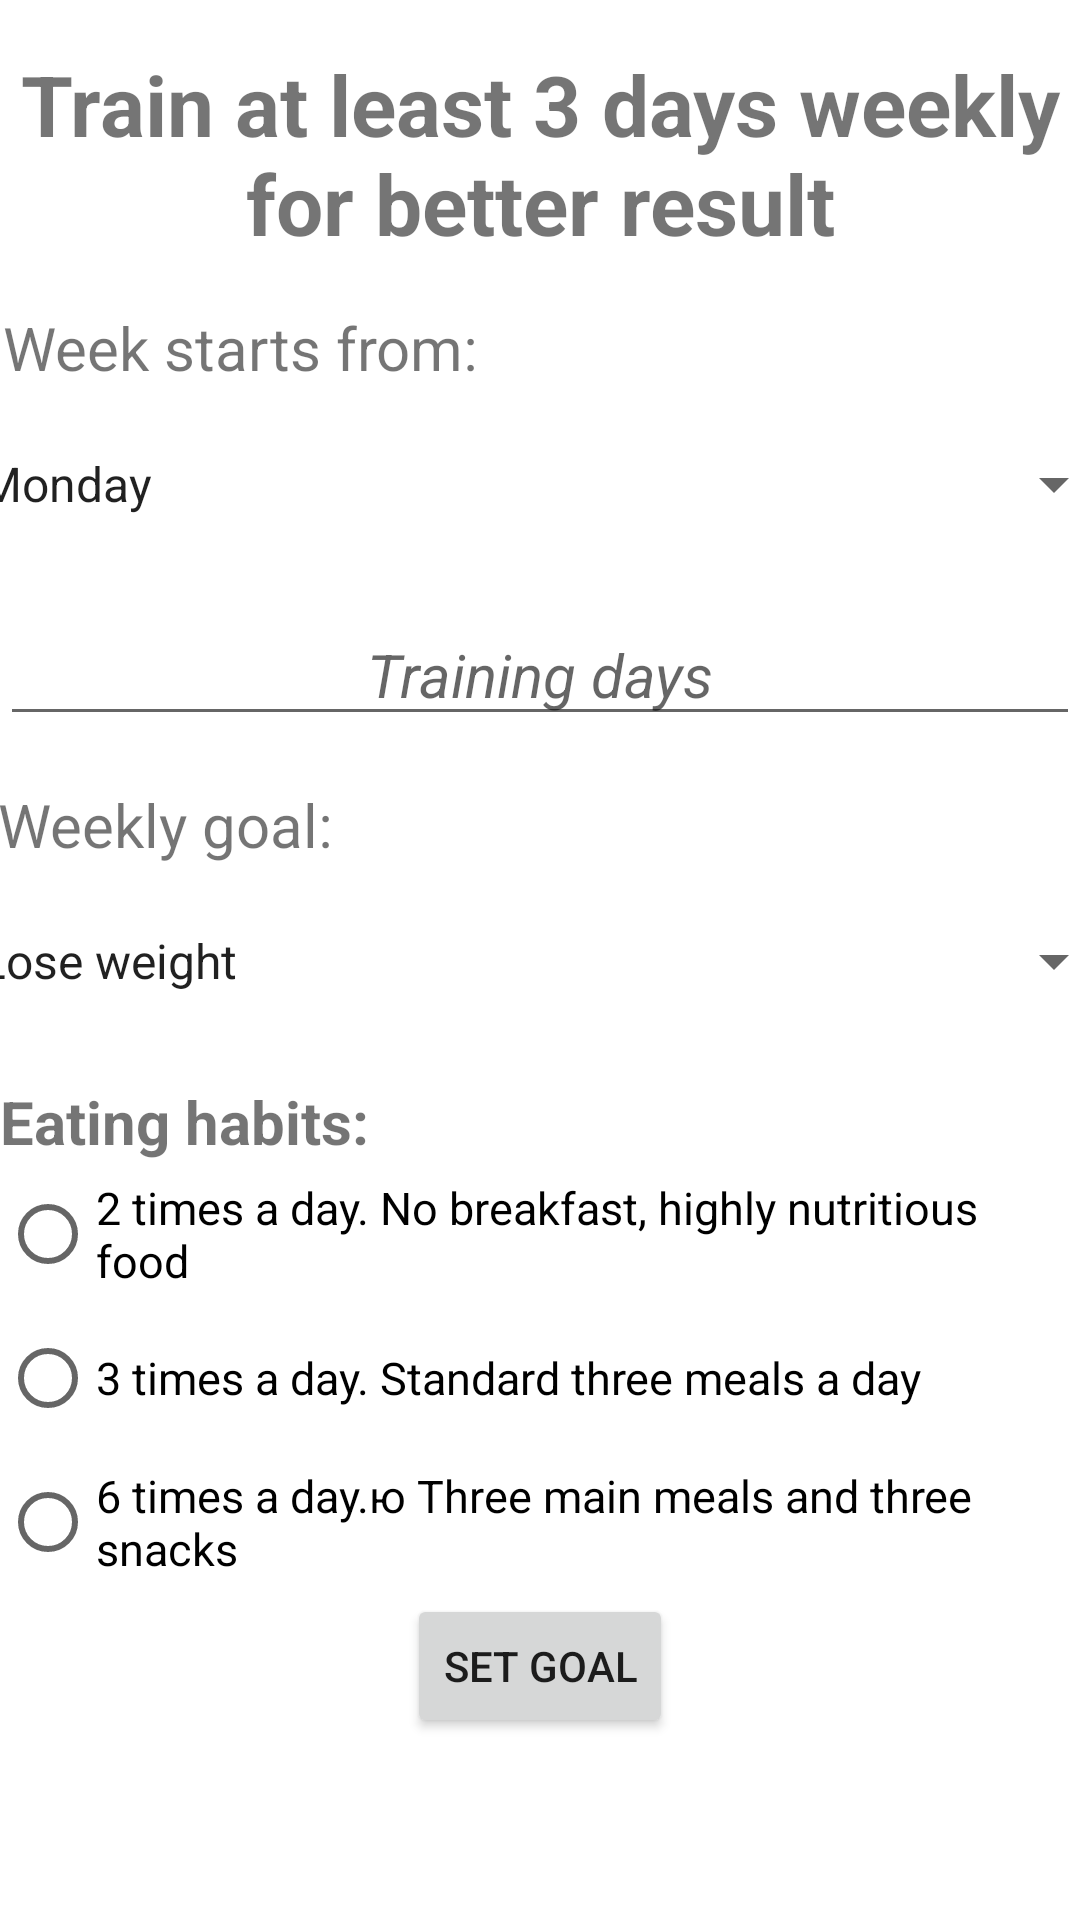

Here is an Android app screen rendered from its layout file. Give the layout XML and the strings, colors and styles it references.
<!-- AndroidManifest.xml: application theme Theme.MaterialComponents.Light.DarkActionBar -->
<!-- res/layout/activity_set_goals.xml -->
<?xml version="1.0" encoding="utf-8"?>
<androidx.constraintlayout.widget.ConstraintLayout xmlns:android="http://schemas.android.com/apk/res/android"
    xmlns:app="http://schemas.android.com/apk/res-auto"
    xmlns:tools="http://schemas.android.com/tools"
    android:layout_width="match_parent"
    android:layout_height="match_parent"
    android:layout_margin="10dp"
    tools:context=".SetGoalActivity">

    <TextView
        android:id="@+id/txtSetGoalTitle"
        android:layout_width="wrap_content"
        android:layout_height="wrap_content"
        android:layout_marginTop="16dp"
        android:text="@string/txtSetGoalTitle"
        android:textAlignment="center"
        android:textSize="28sp"
        android:textStyle="bold"
        app:layout_constraintEnd_toEndOf="parent"
        app:layout_constraintStart_toStartOf="parent"
        app:layout_constraintTop_toTopOf="parent" />

    <TextView
        android:id="@+id/txtWeekStarts"
        android:layout_width="wrap_content"
        android:layout_height="wrap_content"
        android:layout_marginTop="16dp"
        android:layout_marginEnd="200dp"
        android:text="@string/txtWeekStarts"
        android:textSize="20sp"
        app:layout_constraintEnd_toEndOf="parent"
        app:layout_constraintStart_toStartOf="parent"
        app:layout_constraintTop_toBottomOf="@+id/txtSetGoalTitle" />

    <Spinner
        android:id="@+id/txtWeekGroup"
        android:layout_width="390dp"
        android:layout_height="wrap_content"
        android:layout_marginTop="8dp"
        android:entries="@array/txtWeekGroup"
        android:minHeight="48dp"
        android:prompt="@string/prompt1"
        app:layout_constraintEnd_toEndOf="parent"
        app:layout_constraintStart_toStartOf="parent"
        app:layout_constraintTop_toBottomOf="@+id/txtWeekStarts" />

    <EditText
        android:id="@+id/editTxtTrainigDays"
        android:layout_width="0dp"
        android:layout_height="wrap_content"
        android:layout_marginTop="16dp"
        android:ems="10"
        android:hint="@string/trainingDays"
        android:inputType="number"
        android:textAlignment="center"
        android:textSize="20sp"
        android:textStyle="italic"
        app:layout_constraintEnd_toEndOf="parent"
        app:layout_constraintStart_toStartOf="parent"
        app:layout_constraintTop_toBottomOf="@+id/txtWeekGroup" />

    <TextView
        android:id="@+id/txtWeeklyGoal"
        android:layout_width="wrap_content"
        android:layout_height="wrap_content"
        android:layout_marginTop="16dp"
        android:layout_marginEnd="250dp"
        android:text="@string/txtWeeklyGoal"
        android:textSize="20sp"
        app:layout_constraintEnd_toEndOf="parent"
        app:layout_constraintStart_toStartOf="parent"
        app:layout_constraintTop_toBottomOf="@+id/editTxtTrainigDays" />

    <Spinner
        android:id="@+id/txtGoalsGroup"
        android:layout_width="390dp"
        android:layout_height="wrap_content"
        android:layout_marginTop="8dp"
        android:entries="@array/txtGoalsGroup"
        android:minHeight="48dp"
        android:prompt="@string/prompt2"
        app:layout_constraintEnd_toEndOf="parent"
        app:layout_constraintStart_toStartOf="parent"
        app:layout_constraintTop_toBottomOf="@+id/txtWeeklyGoal" />

    <RadioGroup
        android:id="@+id/radGroupEatingHabits"
        android:layout_width="wrap_content"
        android:layout_height="wrap_content"
        android:layout_marginTop="64dp"
        app:layout_constraintEnd_toEndOf="parent"
        app:layout_constraintStart_toStartOf="parent"
        app:layout_constraintTop_toTopOf="@id/txtGoalsGroup" >

        <TextView
            android:id="@+id/txtEatingHabits"
            android:layout_width="match_parent"
            android:layout_height="wrap_content"
            android:text="@string/txtEatingHabits"
            android:textSize="20sp"
            android:textStyle="bold" />

        <RadioButton
            android:id="@+id/rad2times"
            android:layout_width="match_parent"
            android:layout_height="wrap_content"
            android:text="@string/rad2times"
            android:textSize="15sp" />

        <RadioButton
            android:id="@+id/rad3times"
            android:layout_width="match_parent"
            android:layout_height="wrap_content"
            android:text="@string/rad3times"
            android:textSize="15sp" />

        <RadioButton
            android:id="@+id/rad6times"
            android:layout_width="match_parent"
            android:layout_height="wrap_content"
            android:text="@string/rad6times"
            android:textSize="15sp" />
    </RadioGroup>

    <Button
        android:id="@+id/btnSetGoal"
        android:layout_width="wrap_content"
        android:layout_height="wrap_content"
        android:text="@string/btnSetGoal"
        app:layout_constraintEnd_toEndOf="parent"
        app:layout_constraintStart_toStartOf="parent"
        app:layout_constraintTop_toBottomOf="@+id/radGroupEatingHabits" />
</androidx.constraintlayout.widget.ConstraintLayout>
<!-- resources referenced by this layout -->
<resources>
  <string-array name="txtGoalsGroup">
          <item>Lose weight</item>
          <item>Build muscle</item>
          <item>Keep fit</item>
      </string-array>
  <string-array name="txtWeekGroup">
          <item>Monday</item>
          <item>Tuesday</item>
          <item>Wednesday</item>
          <item>Thursday</item>
          <item>Friday</item>
          <item>Saturday</item>
          <item>Sunday</item>
      </string-array>
  <string name="btnSetGoal">Set Goal</string>
      // Image view,
  <string name="prompt1">Select group</string>
  <string name="prompt2">Select group goals</string>
  <string name="rad2times">2 times a day. No breakfast, highly nutritious food</string>
  <string name="rad3times">3 times a day. Standard three meals a day</string>
  <string name="rad6times">6 times a day.ю Three main meals and three snacks</string>
  <string name="trainingDays">Training days</string>
  <string name="txtEatingHabits">Eating habits: </string>
  <string name="txtSetGoalTitle">Train at least 3 days weekly for better result</string>
  <string name="txtWeekStarts">Week starts from: </string>
  <string name="txtWeeklyGoal">Weekly goal: </string>
</resources>
